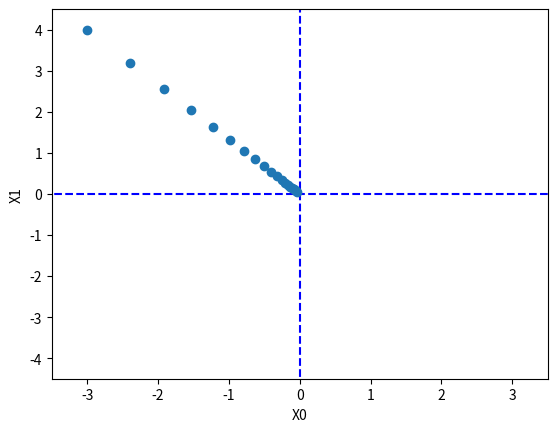

Reproduce this figure in Python.
import numpy as np
import matplotlib.pylab as plt


# 앞 절에서 x0, x1에 대한 편미분을 변수별로 따로 계산했음.
# x0, x1의 편미분을 동시에 계산하고 싶다면?
# x0 = 3, x1 = 4일 때 (x0, x1) 양쪽의 편미분을 묶어 벡터로 정리한 것을 기울기gradient라고 한다.
def numerical_gradient(f, x):   # -> 동작방식은 변수가 하나일때의 수치미분과 거의 같다.
    h = 1e-4
    grad = np.zeros_like(x)  # x와 형상이 같고 그 원소가 모두 0인 배열을 생성

    for idx in range(x.size):
        tmp_val = x[idx]
        # f(x+h) 계산
        x[idx] = tmp_val + h
        fxh1 = f(x)

        # f(x-h) 계산
        x[idx] = tmp_val - h
        fxh2 = f(x)

        grad[idx] = (fxh1 - fxh2) / (2 * h)
        x[idx] = tmp_val  # 값 복원

    return grad


# f(x0, x1) = x0² + x1²
def function_2(x):
    return x[0]**2 + x[1]**2
    # or return np.sum(x**2)


print(numerical_gradient(function_2, np.array([3.0, 4.0])))  # [ 6.  8.]
print(numerical_gradient(function_2, np.array([0.0, 2.0])))  # [ 0.  4.]
print(numerical_gradient(function_2, np.array([3.0, 0.0])))  # [ 6.  0.]
""" 기울기가 가리키는 쪽은 각 장소에서 함수의 출력값을 가장 크게 줄이는 방향이다. """

# 4.4.1 경사법(경사 하강법)
# x0 = x0 - η*∂f/∂x0
# x1 = x1 - η*∂f/∂x1
# η(eta) : 갱신하는 양, 학습률learning rate
# 위 식을 반복


# f:최적화하려는 함수
# init_x : 초깃값
# lr : 학습률
# step_num : 반복횟수
def gradient_descent(f, init_x, lr=0.01, step_num=100):
    x = init_x
    x_history = []

    for i in range(step_num):
        x_history.append(x.copy())
        grad = numerical_gradient(f, x) # 함수의 기울기는 이걸로 구함.
        x -= lr * grad                  # 그 기울기에 학습률을 곱한값으로 갱신하는 처리를 step_num번 반복한다.

    return x, np.array(x_history)


# 경사법으로 f(x0, x1) = x0² + x1²의 최솟값을 구해라
init_x = np.array([-3.0, 4.0])
x, x_history = gradient_descent(function_2, init_x, lr=0.1)
print(x)  # [ -6.11110793e-10   8.14814391e-10]

# 학습률이 너무 큼
init_x = np.array([-3.0, 4.0])
x, x_history = gradient_descent(function_2, init_x, lr=10.0)
print(x)  # [ -2.58983747e+13  -1.29524862e+12] 발산함

# 학습률이 너무 작음
init_x = np.array([-3.0, 4.0])
x, x_history = gradient_descent(function_2, init_x, lr=1e-10)
print(x)  # [-2.99999994  3.99999992] 거의 변화 없음

# 그래프
init_x = np.array([-3.0, 4.0])
x, x_history = gradient_descent(function_2, init_x, lr=0.1, step_num=20)

plt.plot([-5, 5], [0, 0], '--b')
plt.plot([0, 0], [-5, 5], '--b')
plt.plot(x_history[:, 0], x_history[:, 1], 'o')

plt.xlim(-3.5, 3.5)
plt.ylim(-4.5, 4.5)
plt.xlabel("X0")
plt.ylabel("X1")
plt.show()
